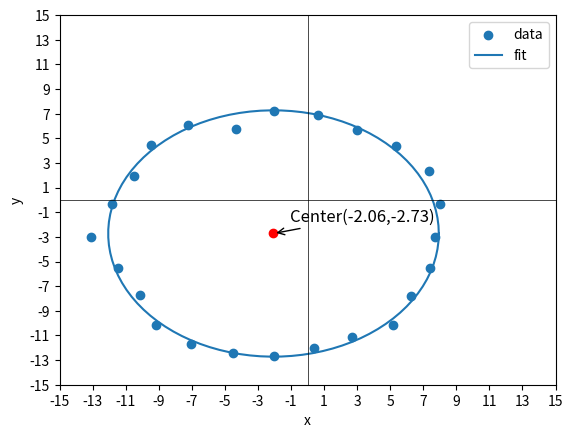

Generate this figure with matplotlib:
# 导入必要的库
import numpy as np
import scipy.optimize as opt
import matplotlib.pyplot as plt


# 定义函数
def dist_to_circle_correct(c, r, x, y):
	"""计算点 (x, y) 到圆心 c 半径为 r 的圆的距离的函数"""
	return np.sqrt((x - c[0]) ** 2 + (y - c[1]) ** 2) - r


def generate_circle_points(c, r, n):
	"""生成圆周上 n 个点的坐标的函数"""
	theta = np.linspace(0, 2 * np.pi, n)  # 生成 0 到 2π 之间均匀分布的 n 个角度
	x = c[0] + r * np.cos(theta)  # 计算圆周上点的 x 坐标
	y = c[1] + r * np.sin(theta)  # 计算圆周上点的 y 坐标
	return x, y


# 设置真实圆参数
c_true = (0, 0)  # 真实圆心坐标
r_true = 10  # 真实圆半径
n = 24  # 生成的点数
theta = np.linspace(0, 2 * np.pi, n, endpoint=False)  # 生成 0 到 2π 之间均匀分布的 n 个角度
rho = r_true + np.random.normal(0, 0.5, n)  # 带噪声的半径值
x = rho * np.cos(theta) - 2  # 计算带噪声的点的 x 坐标
y = rho * np.sin(theta) - 3  # 计算带噪声的点的 y 坐标

# 拟合圆
res = opt.minimize(lambda p: np.sum(dist_to_circle_correct(p[:2], p[2], x, y) ** 2), (0, 0, 1), method='L-BFGS-B',
                   bounds=None)
"""使用 L-BFGS-B 优化算法拟合圆，最小化点到圆的距离的平方和"""
c_fit = res.x[:2]  # 拟合出的圆心坐标
r_fit = res.x[2]  # 拟合出的圆半径
print('拟合的圆心的直角坐标为：', c_fit)
print('拟合的半径为：', r_fit)

# 生成拟合圆点
x_fit, y_fit = generate_circle_points(c_fit, r_fit, 100)  # 生成拟合圆上 100 个点的坐标

# 绘制结果
plt.scatter(x, y, label='data')  # 散点图显示原始带噪声的点
plt.plot(x_fit, y_fit, label='fit')  # 绘制拟合圆
plt.xlabel('x')
plt.ylabel('y')
plt.legend()  # 显示图例
plt.xlim(-15, 15)
plt.ylim(-15, 15)
# 显示 x 和 y 轴的线
plt.axhline(0, color='black', linewidth=0.5)  # 显示 x 轴的线，颜色为黑色，线宽为 0.5
plt.axvline(0, color='black', linewidth=0.5)  # 显示 y 轴的线，颜色为黑色，线宽为 0.5
# 设置 x 和 y 轴的数据间隔为 1
plt.xticks(np.arange(-15, 16, 2))
plt.yticks(np.arange(-15, 16, 2))

plt.scatter(c_fit[0], c_fit[1], color='red', marker='o')  # 在圆心位置绘制一个红色圆点
# 添加注释
plt.annotate('Center' + '(' + str(round(c_fit[0], 2)) + ',' + str(round(c_fit[1], 2)) + ')', (c_fit[0], c_fit[1]),
             xytext=(c_fit[0] + 1, c_fit[1] + 1),
             arrowprops=dict(facecolor='black', arrowstyle='->'), fontsize=12)

plt.show()  # 显示图像
